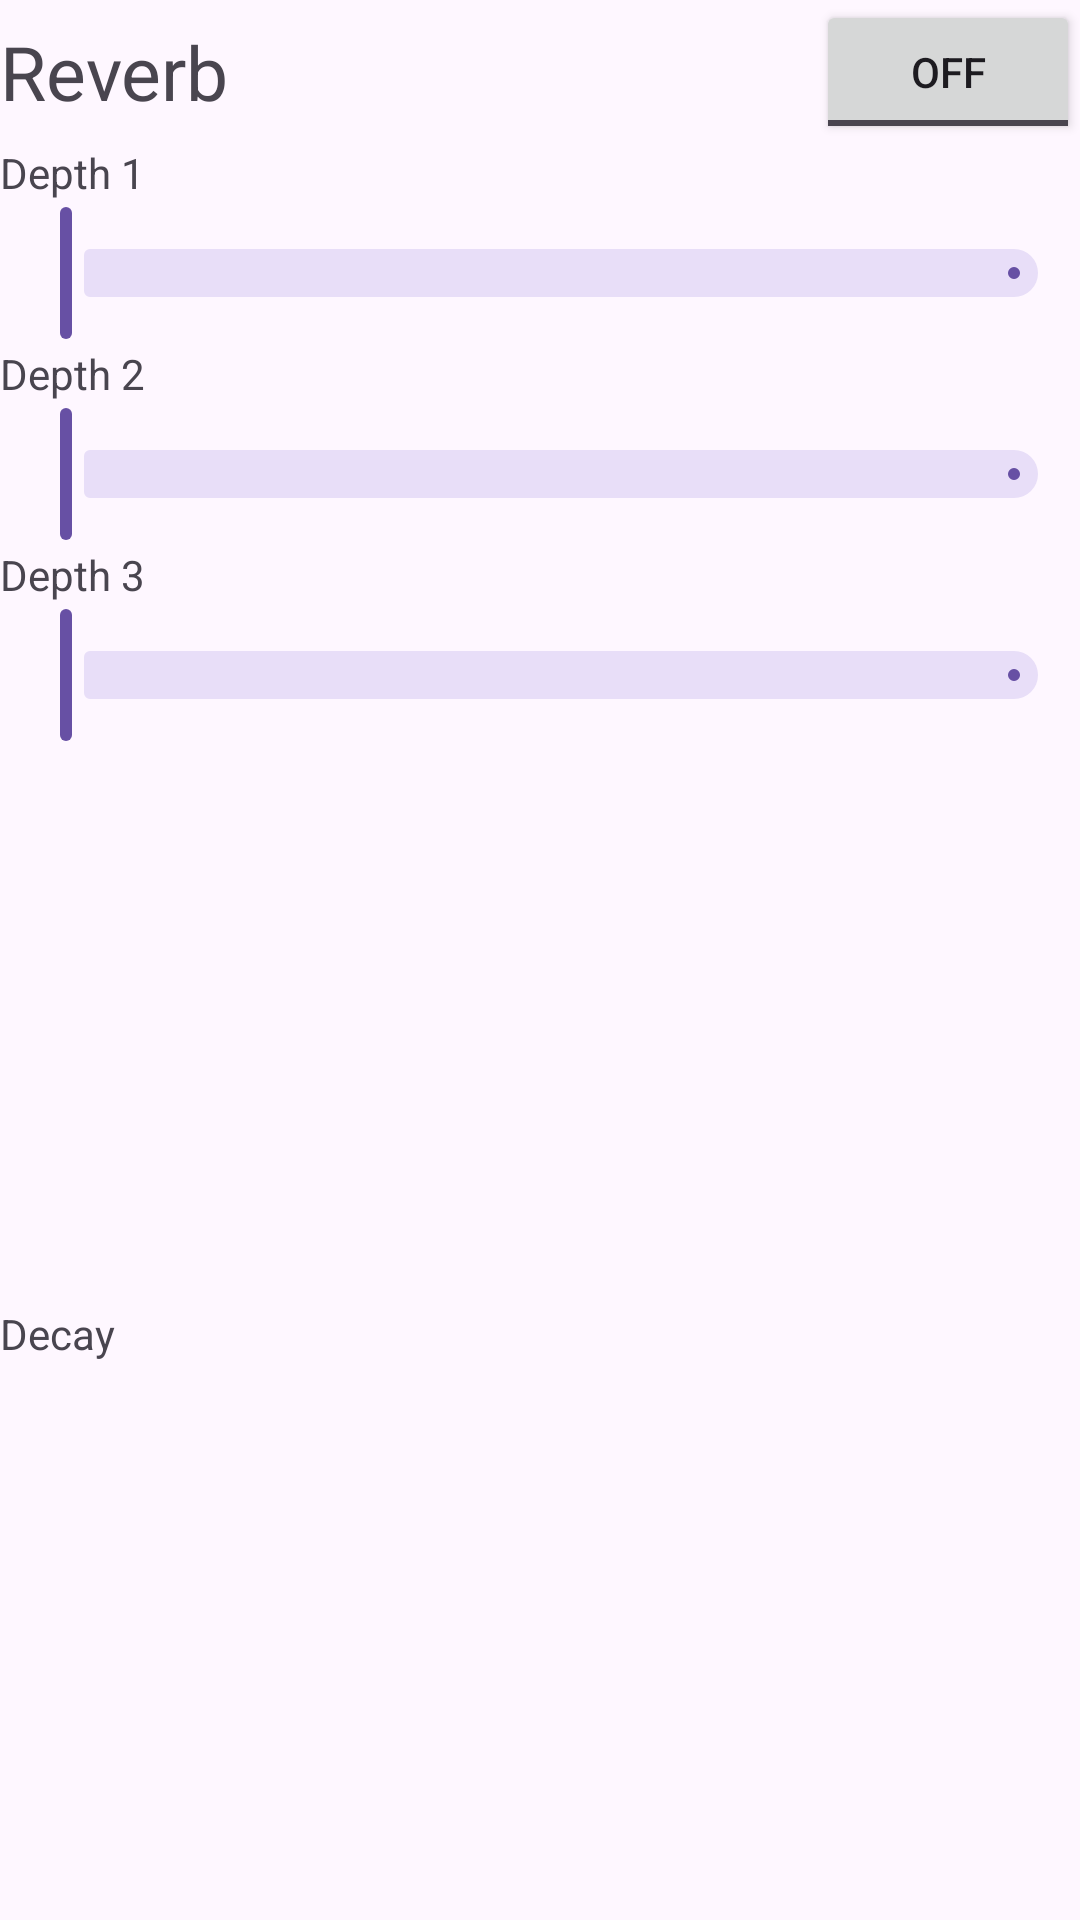

Android layout source for this screen:
<!-- AndroidManifest.xml: application theme Theme.SoundPiController -->
<!-- res/layout/effect_reverb.xml -->
<?xml version="1.0" encoding="utf-8"?>
<LinearLayout xmlns:android="http://schemas.android.com/apk/res/android"
    android:layout_width="match_parent"
    android:layout_height="wrap_content"
    android:layout_margin="5dp"
    android:orientation="vertical">


    <LinearLayout
        android:layout_width="match_parent"
        android:layout_height="wrap_content"
        android:orientation="horizontal">

        <TextView
            android:layout_width="wrap_content"
            android:layout_height="match_parent"
            android:layout_weight="1"
            android:gravity="center_vertical"
            android:text="Reverb"
            android:textSize="25dp" />

        <ToggleButton
            android:id="@+id/active"
            android:layout_width="wrap_content"
            android:layout_height="wrap_content" />
    </LinearLayout>

    <LinearLayout
        android:layout_width="match_parent"
        android:layout_height="wrap_content"
        android:orientation="vertical">

        <TextView
            android:layout_width="wrap_content"
            android:layout_height="match_parent"
            android:gravity="center"
            android:text="Depth 1" />

        <com.google.android.material.slider.RangeSlider
            android:id="@+id/depth1"
            android:layout_width="wrap_content"
            android:layout_height="wrap_content" />
    </LinearLayout>

    <LinearLayout
        android:layout_width="match_parent"
        android:layout_height="wrap_content"
        android:orientation="vertical">

        <TextView
            android:layout_width="wrap_content"
            android:layout_height="match_parent"
            android:gravity="center"
            android:text="Depth 2" />

        <com.google.android.material.slider.RangeSlider
            android:id="@+id/depth2"
            android:layout_width="wrap_content"
            android:layout_height="wrap_content" />
    </LinearLayout>

    <LinearLayout
        android:layout_width="match_parent"
        android:layout_height="wrap_content"
        android:orientation="vertical">

        <TextView
            android:layout_width="wrap_content"
            android:layout_height="match_parent"
            android:gravity="center"
            android:text="Depth 3" />

        <com.google.android.material.slider.RangeSlider
            android:id="@+id/depth3"
            android:layout_width="wrap_content"
            android:layout_height="wrap_content" />
    </LinearLayout>

    <TextView
        android:layout_width="wrap_content"
        android:layout_height="match_parent"
        android:gravity="center"
        android:text="Decay" />

    <LinearLayout
        android:gravity="center"
        android:layout_width="match_parent"
        android:layout_height="wrap_content"
        android:orientation="horizontal">

        <Button
            android:layout_width="wrap_content"
            android:layout_height="wrap_content"
            android:text="-" />

        <TextView
            android:textSize="35dp"
            android:padding="25dp"
            android:layout_width="wrap_content"
            android:layout_height="wrap_content"
            android:text="0" />

        <Button
            android:layout_width="wrap_content"
            android:layout_height="wrap_content"
            android:text="+" />

    </LinearLayout>
</LinearLayout>
<!-- resources referenced by this layout -->
<resources>
  <style name="Theme.SoundPiController" parent="Base.Theme.SoundPiController" />
  <style name="Base.Theme.SoundPiController" parent="Theme.Material3.DayNight.NoActionBar">
          
          
      </style>
</resources>
